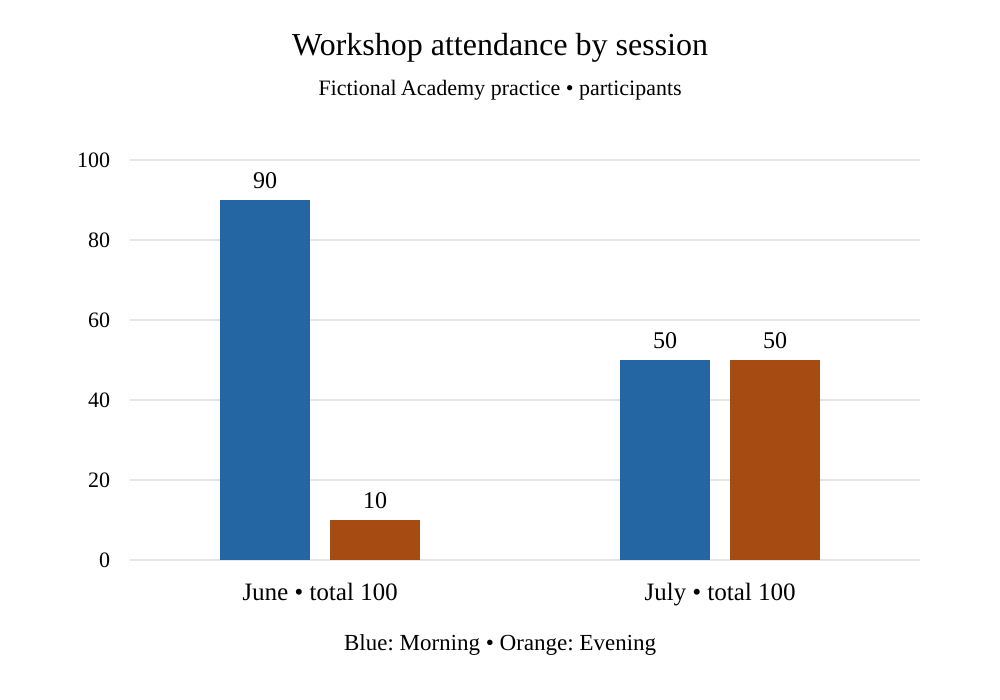

Source data for this figure (header and first rows):
Month, Morning, Evening, Total
June, 90, 10, 100
July, 50, 50, 100
